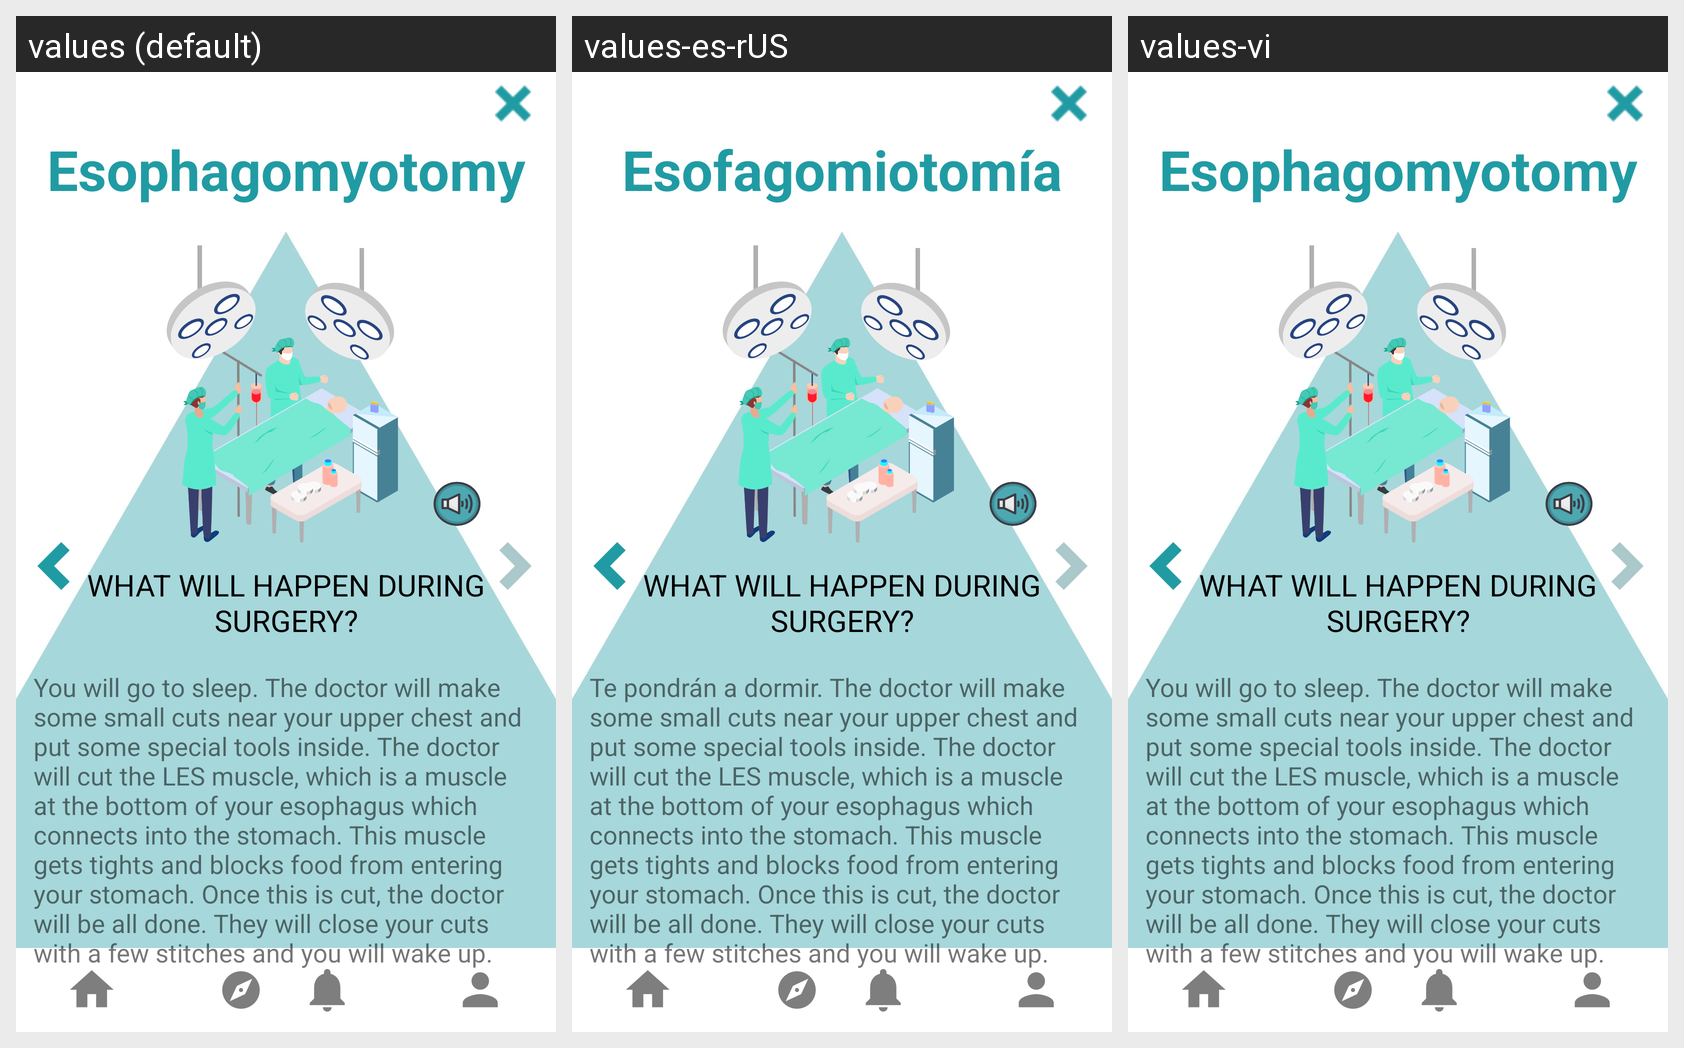

This grid shows one Android layout under several languages. Give, for every string resource on the screen, its name, the default text and each shown locale's text.
Android screen res/layout/activity_pr_esophagomyyotomy2.xml rendered under 3 locales, left to right: values (default), values-es-rUS, values-vi. Device: Nexus 5 (rendered at 1080×1920; each locale shown at half size, 540×960, under a caption strip naming it); theme Theme.KidMD.
Strings drawn on this screen, with the default value and each locale's value (text and hints the layout hard-codes, and strings that could not be matched under every locale, appear in the picture but are not listed):

esophagomyotomy
  values: Esophagomyotomy
  values-es-rUS: Esofagomiotomía
  values-vi: Esophagomyotomy  [not translated; the default value is used]

what_happens
  values: WHAT WILL HAPPEN DURING SURGERY?
  values-es-rUS: WHAT WILL HAPPEN DURING SURGERY?
  values-vi: WHAT WILL HAPPEN DURING SURGERY?  [not translated; the default value is used]

desc_esophagomyotomy
  values: You will go to sleep. The doctor will make some small cuts near your upper chest and put some special tools inside. The doctor will cut the LES muscle, which is a muscle at the bottom of your esophagus which connects into the stomach. This muscle gets tights and blocks food from entering your stomach. Once this is cut, the doctor will be all done. They will close your cuts with a few stitches and …[clipped]
  values-es-rUS: Te pondrán a dormir. The doctor will make some small cuts near your upper chest and put some special tools inside. The doctor will cut the LES muscle, which is a muscle at the bottom of your esophagus which connects into the stomach. This muscle gets tights and blocks food from entering your stomach. Once this is cut, the doctor will be all done. They will close your cuts with a few stitches and …[clipped]
  values-vi: You will go to sleep. The doctor will make some small cuts near your upper chest and put some special tools inside. The doctor will cut the LES muscle, which is a muscle at the bottom of your esophagus which connects into the stomach. This muscle gets tights and blocks food from entering your stomach. Once this is cut, the doctor will be all done. They will close your cuts with a few stitches and …[clipped]  [not translated; the default value is used]
